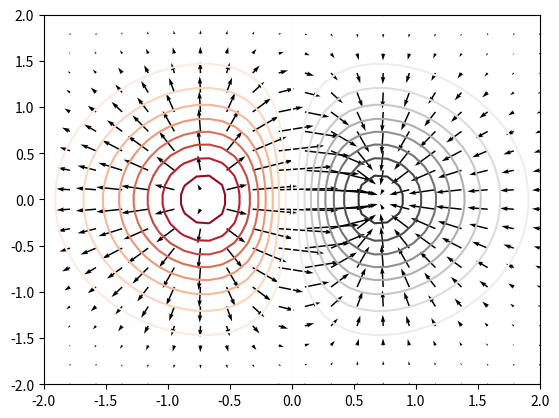
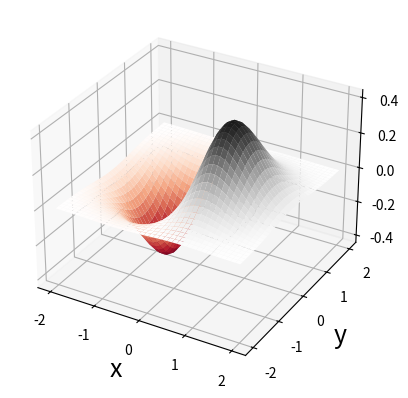
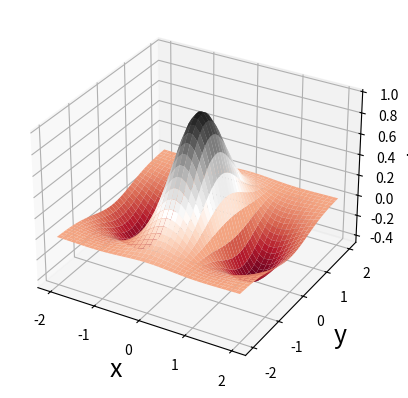
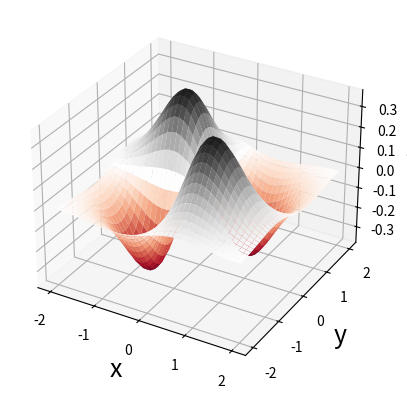
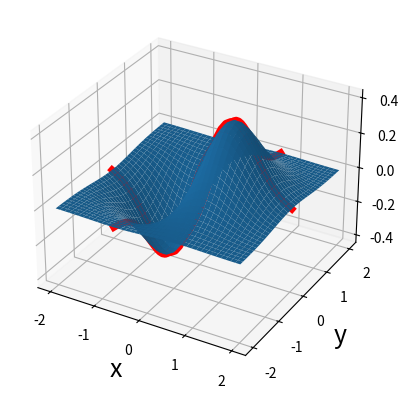
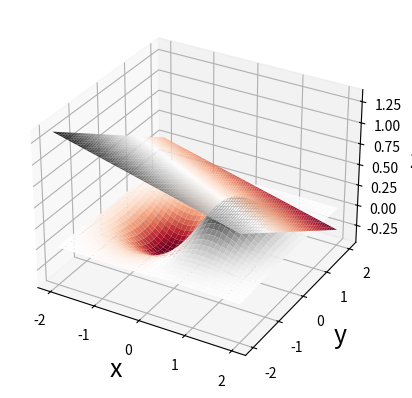
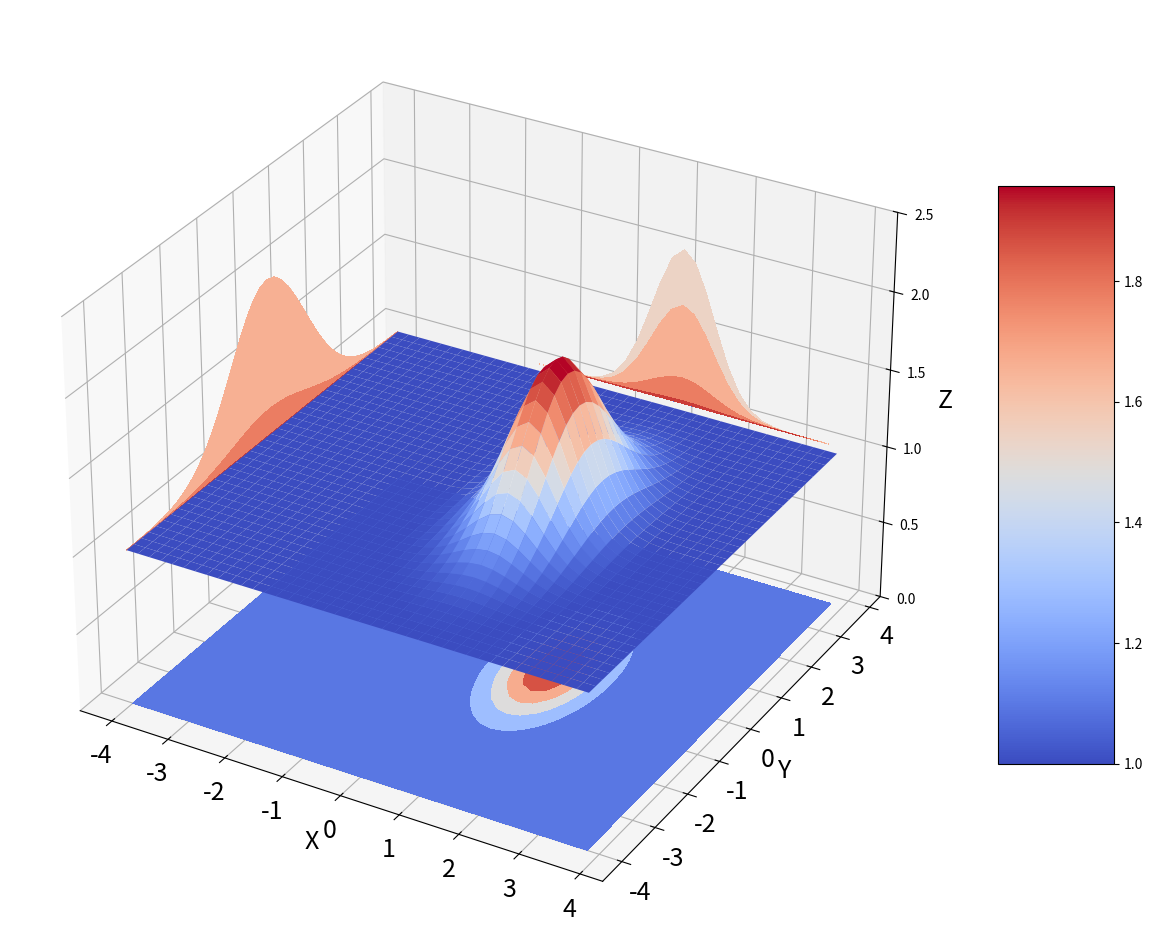
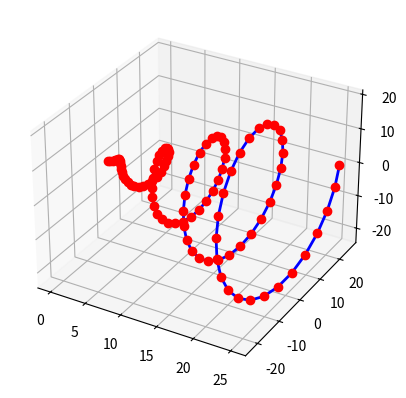

The matplotlib source for these figures, in order:


##-------------------------------------------
## VECTOR FIELD AND GRADIENT 
##-------------------------------------------

import matplotlib.pyplot as plt
import numpy as np

FUNC=2
FS=18	#FONT SIZE

#DEFINE FUNCTION 
def f(x, y):
	if(FUNC==1): out=x**2+y**2
	if(FUNC==2): out=x*np.exp(-(x**2+y**2))
	return out

#DEFINE PARTIAL DERIVATIVES 
def fx(x,y):
	if(FUNC==1): out=2*x 
	if(FUNC==2): out=(1-2*x*x)*np.exp(-(x**2+y**2))
	return out

def fy(x,y):
	if(FUNC==1): out=2*y 
	if(FUNC==2): out=(-2*x*y)*np.exp(-(x**2+y**2))
	return  out


#MESH-1 (SMALLER)
xmin=-2; xmax=2; ymin=xmin; ymax=xmax
x,y = np.meshgrid(np.linspace(xmin,xmax,20),np.linspace(ymin,ymax,20))

#MESH-2 (DENSER)
X, Y = np.meshgrid(np.linspace(xmin, xmax, 40), np.linspace(ymin, ymax, 40))


#PLOT GRADIENT FIELD  
plt.quiver(x,y, fx(x,y), fy(x,y))
## plt.show()

#CONTOUR PLOT 
plt.contour(X, Y, f(X, Y), 20, cmap='RdGy'); 
plt.show(); 

#SURFACE PLOT 
fig, ax = plt.subplots(subplot_kw={"projection": "3d"})
ax.set_xlabel('x', fontsize=FS); ax.set_ylabel('y', fontsize=FS); ax.set_zlabel('z', fontsize=FS)
surf=ax.plot_surface(X, Y, f(X, Y), cmap='RdGy') 
plt.show(); 


#GRADIENT-1 PLOTTING
fig, ax = plt.subplots(subplot_kw={"projection": "3d"})
ax.set_xlabel('x', fontsize=FS); ax.set_ylabel('y', fontsize=FS); ax.set_zlabel('fx', fontsize=FS)
surf=ax.plot_surface(X, Y, fx(X, Y), cmap='RdGy') 
plt.show(); 

#GRADIENT-2 PLOTTING
fig, ax = plt.subplots(subplot_kw={"projection": "3d"})
ax.set_xlabel('x', fontsize=FS); ax.set_ylabel('y', fontsize=FS); ax.set_zlabel('fy', fontsize=FS)
surf=ax.plot_surface(X, Y, fy(X, Y), cmap='RdGy') 
plt.show(); 


# #GRADIENT COMBINED PLOTTING
# fig, ax = plt.subplots(subplot_kw={"projection": "3d"})
# ax.set_xlabel('x', fontsize=FS); ax.set_ylabel('y', fontsize=FS); ax.set_zlabel('|fy-fz|', fontsize=FS)
# # surf=ax.plot_surface(X, Y, 0*fx(X, Y)) 
# # surf=ax.plot_surface(X, Y, fx(X, Y)) 
# # surf=ax.plot_surface(X, Y, fy(X, Y), cmap='RdGy') 
# surf=ax.plot_surface(X, Y, ((fx(X, Y)-fy(X, Y))**2.0)**0.5, cmap='RdGy') 
# plt.show(); 

#SLICES
X0=1; Y0=1
fig, ax = plt.subplots(subplot_kw={"projection": "3d"})
ax.set_xlabel('x', fontsize=FS); ax.set_ylabel('y', fontsize=FS); ax.set_zlabel('z', fontsize=FS)
surf=ax.plot_surface(X, Y, f(X, Y)) 
xtmp=np.linspace(xmin, xmax, 40)
LW=5
#ax.plot(xtmp,xtmp,f(xtmp, xtmp),'r-',linewidth=LW)
if(FUNC==2):
	ax.plot(0.0*xtmp+0.7,xtmp,f(0.0*xtmp+0.7, xtmp),'r-',linewidth=LW)
	ax.plot(0.0*xtmp-0.7,xtmp,f(0.0*xtmp-0.7, xtmp),'r-',linewidth=LW)
ax.plot(xtmp,0*xtmp,f(xtmp, 0*xtmp),'r-',linewidth=LW)
plt.show(); 

#TANGENT PLANE AT X0 Y0
X0=1; Y0=1
fig, ax = plt.subplots(subplot_kw={"projection": "3d"})
ax.set_xlabel('x', fontsize=FS); ax.set_ylabel('y', fontsize=FS); ax.set_zlabel('z', fontsize=FS)
surf=ax.plot_surface(X, Y, f(X, Y), cmap='RdGy') 
surf=ax.plot_surface(X, Y, f(X0,Y0)+fx(X0,Y0)*(X-X0)+fy(X0,Y0)*(Y-Y0), cmap='RdGy') 
plt.show(); 

#exit()

##-------------------------------------------
## 2D SURFACE PLOT WITH MATPLOTLIB
##-------------------------------------------

import matplotlib.pyplot as plt
import numpy as np
#-------------------------------------------
#VARIOUS MULTI-VARIABLE PLOTTING EXAMPLES
	#2021-08-03  JFH
#-------------------------------------------

#3D 
from matplotlib import cm
from mpl_toolkits.mplot3d import Axes3D


def fun(x, y):
	#print(x.shape)
	#return np.sin(x)*np.sin(y)
	return np.exp(-((x-1)/0.75)**2)*np.exp(-(y/1.5)**2)
	#TODO: ADD MULTIVARIABLE GAUSSIAN WITH NON IDENTITY COVARIANCE MATRIX

#DEFINE FIGURE
fig = plt.figure(figsize=(15,15))
ax = fig.add_subplot(111, projection='3d')

#DEFINE MESH FOR PLOTING
# np.arange --> Return evenly spaced values within a given interval.
xbound=4; dx=0.2; x = np.arange(-xbound,xbound, dx)
ybound=4; dy=0.2; y = np.arange(-ybound,ybound, dy)

#MERGE ARRAYS INTO 2D MESH
#np.meshgrid Return coordinate matrices from coordinate vectors.
X, Y = np.meshgrid(x, y)

#TO BETTER UNDERSTAND MESH, SET dx=dy=2 AND UNCOMMENT
# print(x.shape,y.shape,X.shape,Y.shape)
# print(x,y)
# print(X)
# print(Y)

#CONVERT MESH MATRIX TO VECTOR AND EVALUTE FUNCTION ON MESH COMPONENT WISE
zs = np.array(fun(np.ravel(X), np.ravel(Y)))
Z = zs.reshape(X.shape) #RESHAPE TO MATCH ORIGINAL MESH

#3D PLOTS 
#ax.scatter(X, Y, Z+0.001, marker='o') # RAW DATA
# ax.contour3D(X, Y, Z, 50, cmap='binary') #CONTOUR

zshift=1 #shift for visulization

surf=ax.plot_surface(X, Y, Z+zshift, cmap=cm.coolwarm) #INTERPOLATED ONTO SMOOTH SURFACE AND APPLY COLOR MAP  
num_contour=5

#CONTOUR PROJECTIONS ON AXIS 
cset = ax.contourf(X, Y, Z+zshift, num_contour, zdir='z', offset=np.min(Z), cmap=cm.coolwarm)
cset = ax.contourf(X, Y, Z+zshift, zdir='x', offset=-xbound, cmap=cm.coolwarm)
cset = ax.contourf(X, Y, Z+zshift, zdir='y', offset=xbound, cmap=cm.coolwarm)
fig.colorbar(surf, ax=ax, shrink=0.5, aspect=5)

#AXIS RANGE
ax.set_zlim(0,np.max(Z)+1.5*zshift)


FS=18	#FONT SIZE
plt.xticks(fontsize=FS); plt.yticks(fontsize=FS);  

ax.set_xlabel('X', fontsize=FS)
ax.set_ylabel('Y', fontsize=FS)
ax.set_zlabel('Z', fontsize=FS)

plt.show()


##-------------------------------------------
##SIMPLE 3D PLOT MOVIE: 
##-------------------------------------------

import numpy as np
import matplotlib.pyplot as plt
from mpl_toolkits.mplot3d import Axes3D

n = 100
fig = plt.figure()
ax = fig.add_subplot(111, projection='3d')

# Plot a helix along the x-axis
theta_max = 8 * np.pi
theta = np.linspace(0, theta_max, n)
x = theta
z =  x*np.sin(theta)
y =  x*np.cos(theta)
ax.plot(x, y, z, 'b', lw=2)

dt=0.01		#time to pause between frames in seconds 

for i in range(0,len(x)):
	#ax.scatter(x[i],y[i],z[i],'ro')
	plt.plot(x[i],y[i],z[i],'ro')
	plt.pause(dt)

plt.show()

#I HAVE WORKED THROUGH THIS EXAMPLE AND UNDERSTAND EVERYTHING THAT IT IS DOING